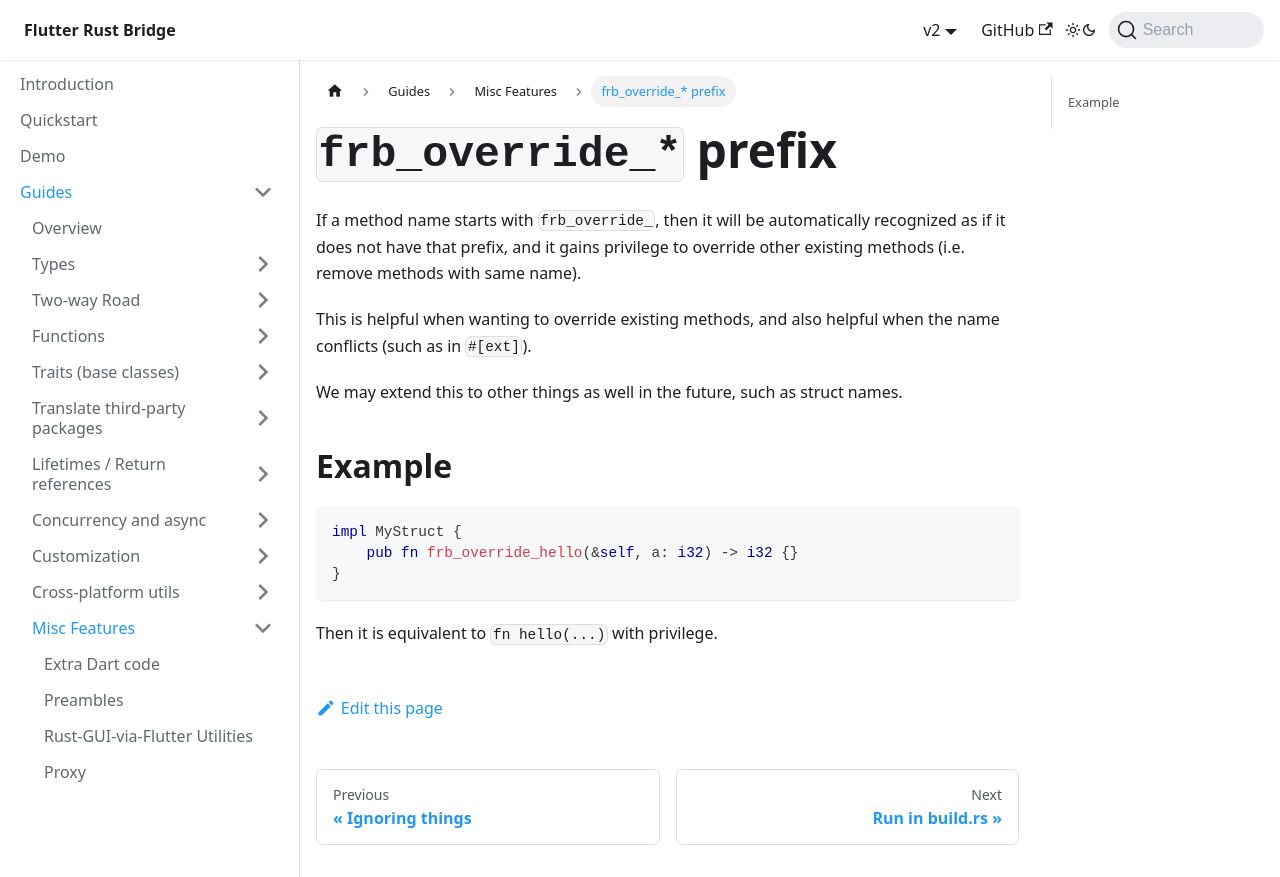

repository: fzyzcjy/flutter_rust_bridge · page: guides/misc-features/override-prefix.html · generator: docusaurus

# `frb_override_*` prefix

If a method name starts with `frb_override_`,
then it will be automatically recognized as if it does not have that prefix,
and it gains privilege to override other existing methods (i.e. remove methods with same name).

This is helpful when wanting to override existing methods,
and also helpful when the name conflicts (such as in `#[ext]`).

We may extend this to other things as well in the future, such as struct names.

## Example

```rust
impl MyStruct {
    pub fn frb_override_hello(&self, a: i32) -> i32 {}
}
```

Then it is equivalent to `fn hello(...)` with privilege.
